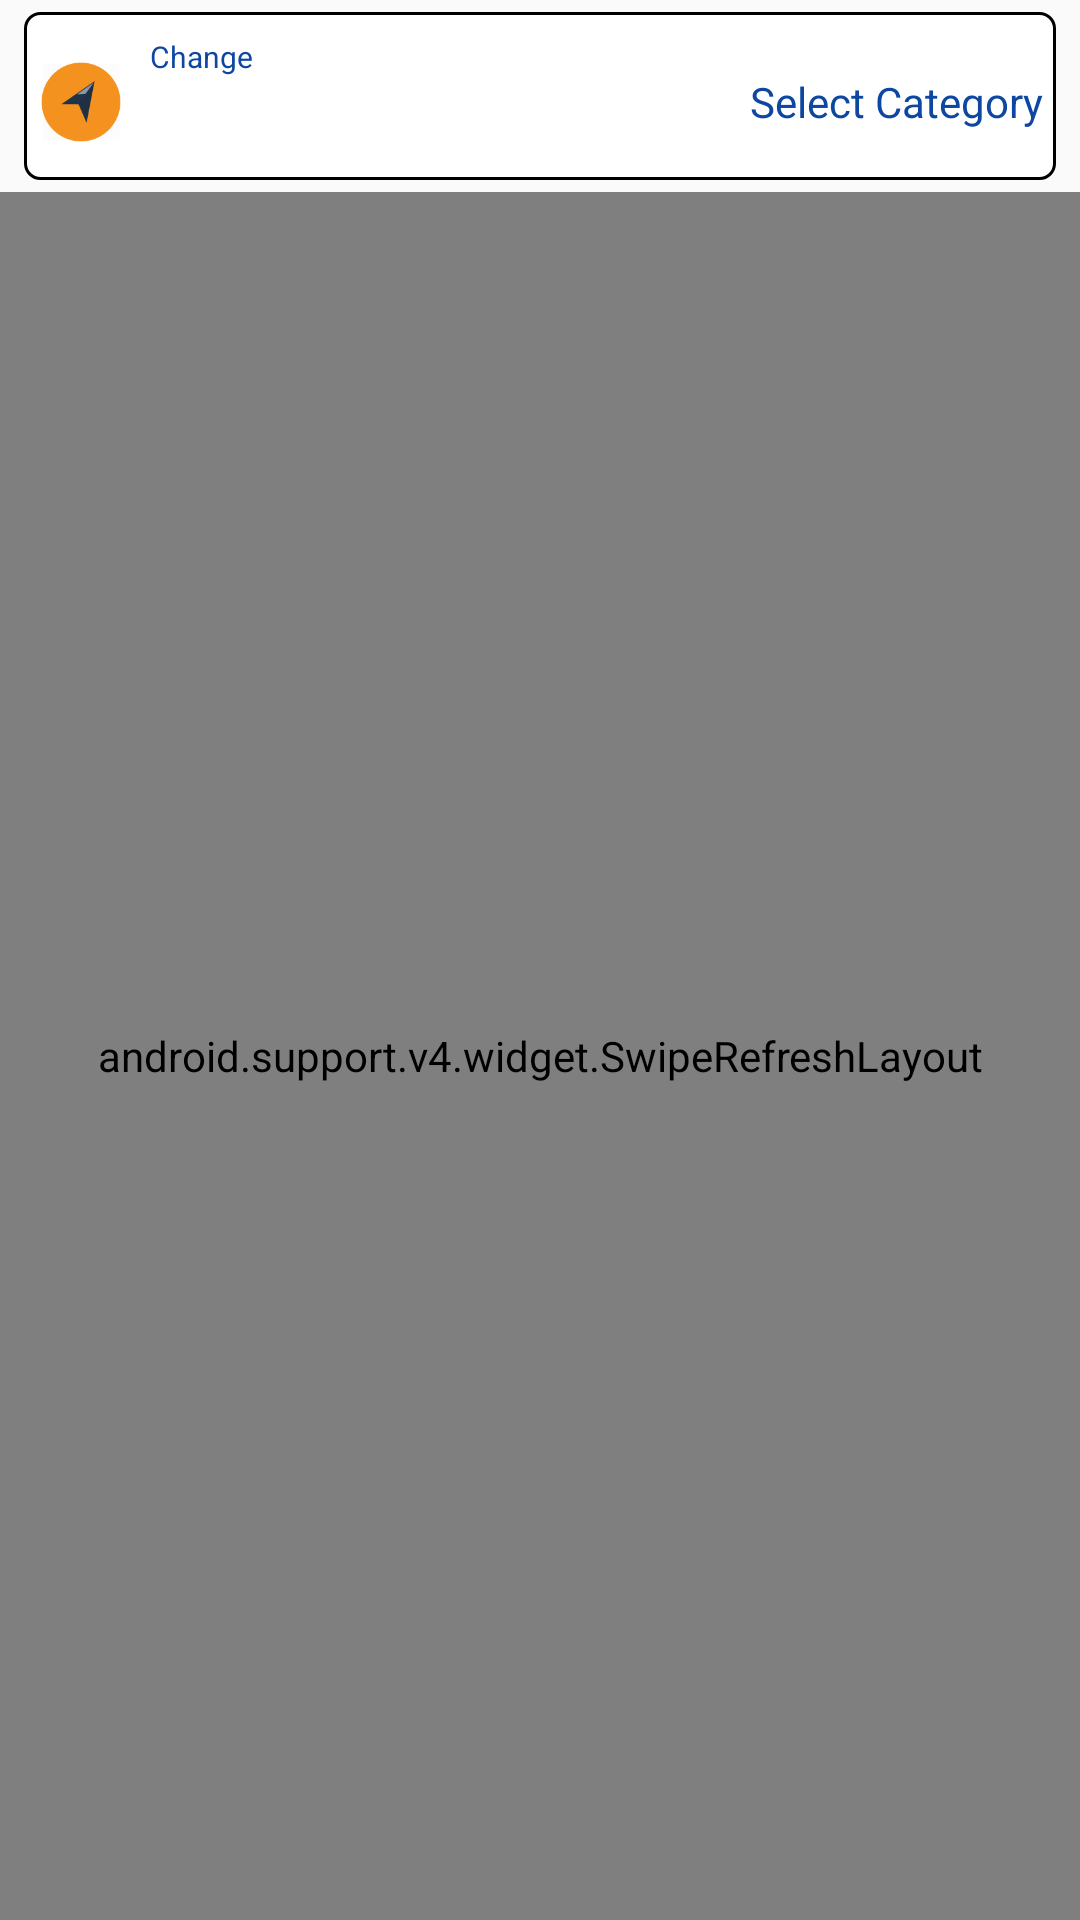

Here is an Android app screen rendered from its layout file. Give the layout XML and the strings, colors and styles it references.
<!-- AndroidManifest.xml: application theme AppTheme -->
<!-- res/layout/fragment_explore.xml -->
<?xml version="1.0" encoding="utf-8"?>
<LinearLayout xmlns:android="http://schemas.android.com/apk/res/android"
    android:layout_width="match_parent"
    android:layout_height="match_parent"
    android:orientation="vertical">


        <android.support.v4.view.ViewPager
            android:layout_width="match_parent"
            android:layout_height="0dp"
            android:layout_marginLeft="4dp"
            android:layout_marginRight="4dp"
            android:id="@+id/frag_explore_vp"
            android:visibility="gone"/>
        
        <LinearLayout
            android:id="@+id/frag_explore_filter_ll"
            android:layout_width="match_parent"
            android:layout_height="wrap_content"
            android:orientation="horizontal"
            android:layout_marginTop="4dp"
            android:layout_marginLeft="8dp"
            android:layout_marginRight="8dp"
            android:layout_marginBottom="4dp"
            android:paddingTop="8dp"
            android:paddingLeft="4dp"
            android:paddingRight="4dp"
            android:paddingBottom="4dp"
            android:background="@drawable/white_bg_black_border">

                <RelativeLayout
                    android:layout_width="0dp"
                    android:layout_weight="1"
                    android:id="@+id/frag_explore_select_location_rl"
                    android:layout_height="wrap_content"
                    android:background="?attr/selectableItemBackground"
                    android:clickable="true">

                        <ImageView
                            android:layout_width="30dp"
                            android:layout_height="30dp"
                            android:layout_marginRight="8dp"
                            android:layout_centerVertical="true"
                            android:src="@mipmap/ic_send_location"
                            android:id="@+id/frag_explore_location_icon"/>
                        <TextView
                            android:id="@+id/frag_explore_change_location_tv"
                            android:layout_width="match_parent"
                            android:layout_height="wrap_content"
                            android:layout_toRightOf="@id/frag_explore_location_icon"
                            android:text="Change"
                            android:textSize="10sp"

                            android:textColor="@color/blue"/>
                        <TextView
                            android:id="@+id/frag_explore_address_tv"
                            android:layout_width="wrap_content"
                            android:layout_height="wrap_content"
                            android:layout_below="@id/frag_explore_change_location_tv"
                            android:layout_toRightOf="@id/frag_explore_location_icon"
                            android:textColor="@color/black"
                            android:lines="2"
                            android:textSize="12sp"/>

                </RelativeLayout>


                <RelativeLayout
                    android:layout_width="0dp"
                    android:layout_weight="1"
                    android:id="@+id/frag_explore_select_category_rl"
                    android:layout_height="match_parent"
                    android:background="?attr/selectableItemBackground"
                    android:clickable="true">

                        <ImageView
                            android:layout_width="24dp"
                            android:layout_height="24dp"
                            android:layout_marginRight="8dp"
                            android:layout_centerVertical="true"
                            android:layout_toLeftOf="@+id/frag_explore_category_selected_tv"
                            android:src="@mipmap/ic_list_black"
                            android:id="@+id/frag_explore_select_category_icon"/>

                        <TextView
                            android:id="@+id/frag_explore_category_selected_tv"
                            android:layout_width="wrap_content"
                            android:layout_height="wrap_content"
                            android:layout_alignParentEnd="true"
                            android:layout_centerVertical="true"
                            android:textColor="@color/blue"
                            android:text="Select Category" />

                </RelativeLayout>
            
        </LinearLayout>
        <ListView
            android:visibility="gone"
            android:layout_width="match_parent"
            android:layout_height="match_parent"
            android:id="@+id/frag_explore_ads_list_view"/>

        <android.support.v4.widget.SwipeRefreshLayout
            android:id="@+id/frag_explore_swipe_refresh_layout"
            android:layout_width="match_parent"
            android:layout_height="match_parent">


                        <GridView xmlns:android="http://schemas.android.com/apk/res/android"
                            android:id="@+id/frag_explore_gridview"
                            android:layout_width="match_parent"
                            android:layout_height="match_parent"
                            android:columnWidth="90dp"
                            android:numColumns="2"
                            android:verticalSpacing="10dp"
                            android:horizontalSpacing="10dp"
                            android:stretchMode="columnWidth"
                            android:gravity="center"
                            android:visibility="visible"/>

        </android.support.v4.widget.SwipeRefreshLayout>





        <LinearLayout
            android:id="@+id/frag_exp_empty_listview_ll"
            android:layout_width="wrap_content"
            android:layout_height="wrap_content"
            android:layout_marginTop="64dp"
            android:orientation="vertical"
            android:layout_gravity="center"
            android:visibility="gone">

                <ImageView
                    android:layout_width="150dp"
                    android:layout_height="150dp"
                    android:layout_gravity="center"
                    android:src="@drawable/open_book"/>

                <TextView
                    android:layout_width="wrap_content"
                    android:layout_height="wrap_content"
                    android:layout_gravity="center"
                    android:lines="2"
                    android:textSize="16sp"
                    android:text="No ads nearby."/>
                <TextView
                    android:layout_width="wrap_content"
                    android:layout_height="wrap_content"
                    android:layout_gravity="center"
                    android:lines="2"
                    android:text="Please come back few moments later"/>
        </LinearLayout>

        

</LinearLayout>
<!-- resources referenced by this layout -->
<resources>
  <color name="black">#000000</color>
  <color name="blue">#0d47a1</color>
  <!-- drawable white_bg_black_border (drawable) -->
  <?xml version="1.0" encoding="utf-8"?>
  <shape xmlns:android="http://schemas.android.com/apk/res/android">
  
      <solid android:color = "#ffffff"/>
      <stroke android:color="#000000"
          android:width="1dp"/>
      <corners android:radius="5dp"/>
  </shape>
  <!-- mipmap ic_send_location: png bitmap (mipmap-hdpi, 2024 bytes) -->
  <style name="AppTheme" parent="Theme.AppCompat.Light.DarkActionBar">
          
          <item name="colorPrimary">@color/colorPrimary</item>
          <item name="colorPrimaryDark">@color/colorPrimaryDark</item>
          <item name="colorAccent">@color/colorAccent</item>
      </style>
  <color name="colorPrimary">#3F51B5</color>
  <color name="colorPrimaryDark">#303F9F</color>
  <color name="colorAccent">#FF4081</color>
</resources>
